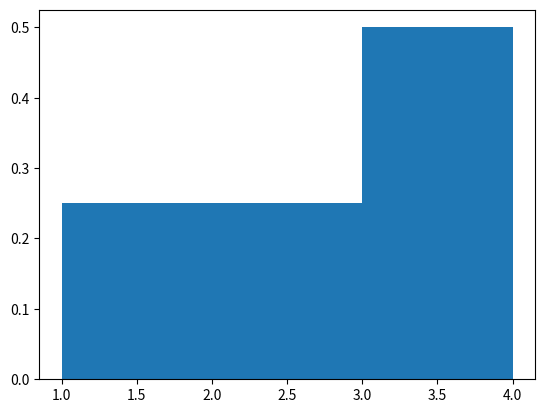

Source code (Python):
import matplotlib.pyplot as plt
import numpy as np

array = np.array([1,2,3,4])

plt.hist(array, density=True, bins=np.linspace(np.min(array), np.max(array), len(array)))

# print(np.histogram(array, density=True))

plt.show()